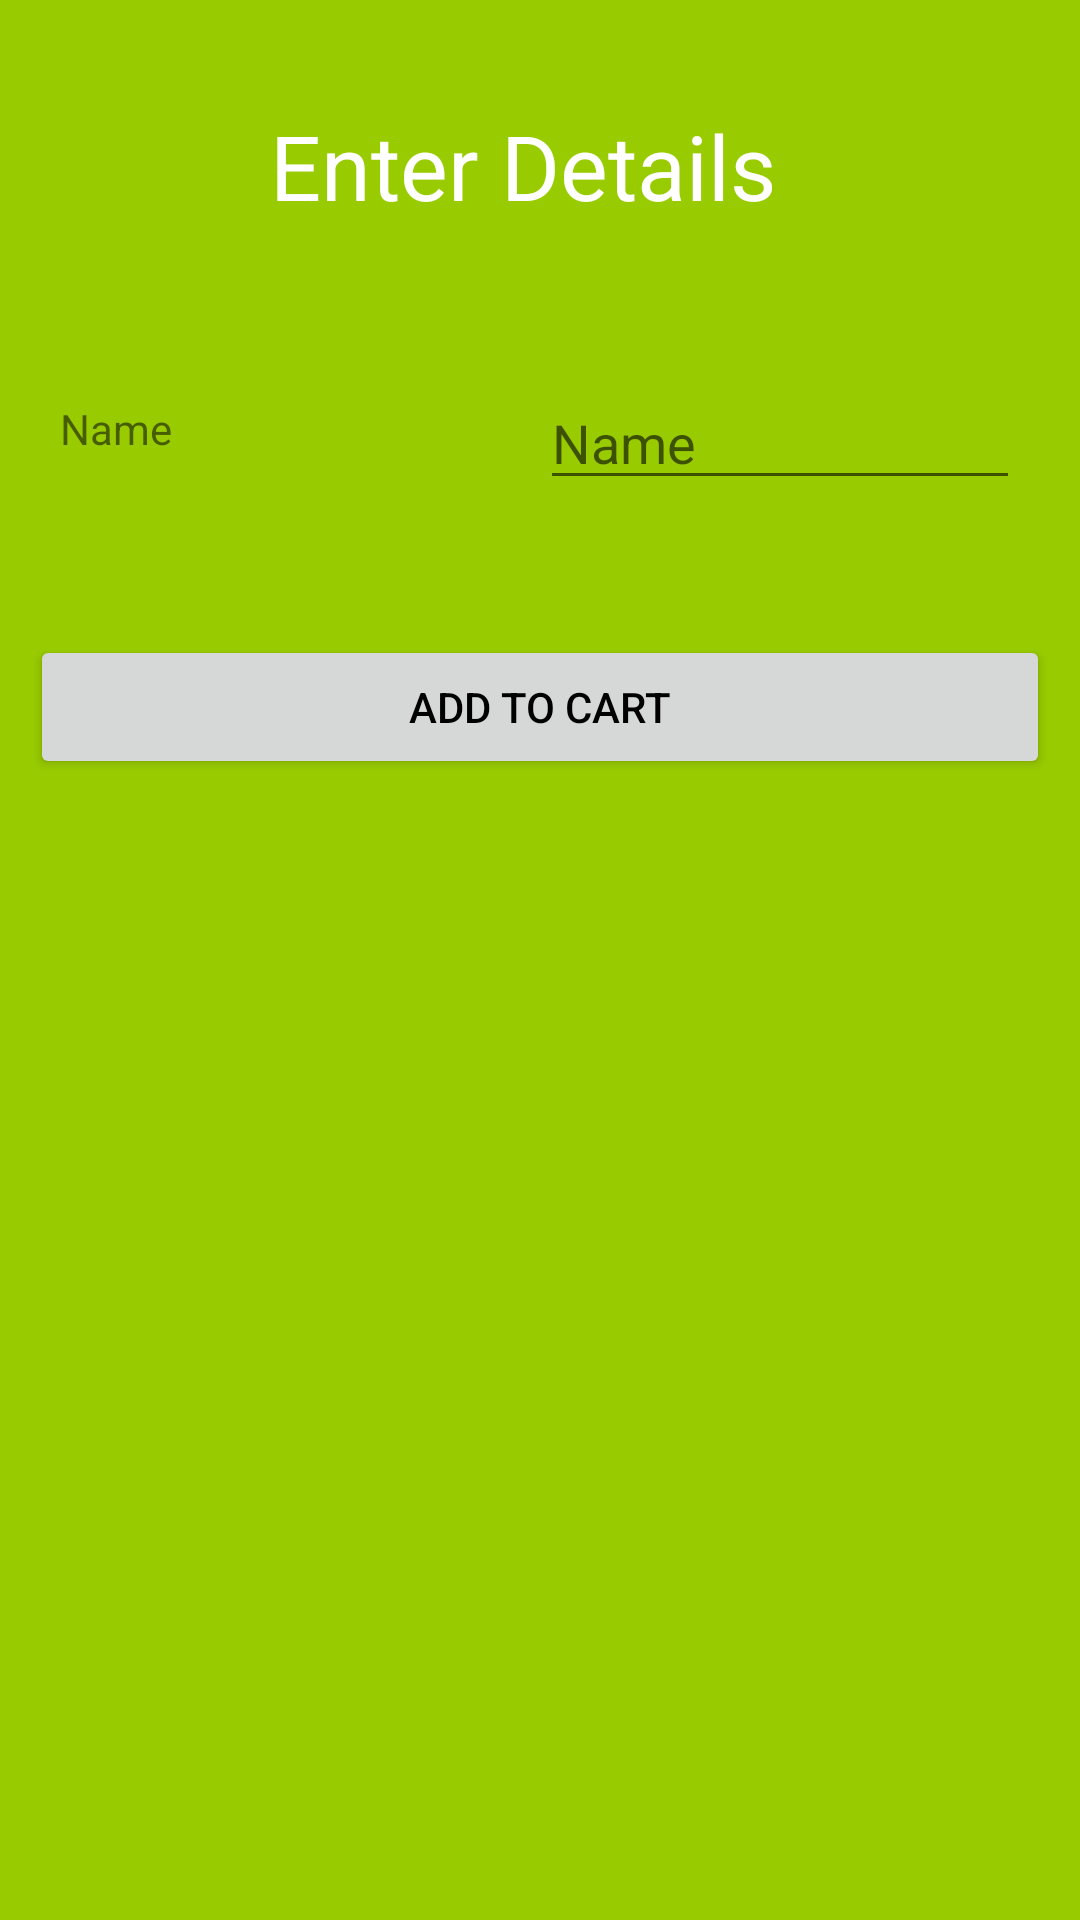

Layout XML and referenced resources for this Android screen:
<!-- AndroidManifest.xml: application theme AppTheme -->
<!-- res/layout/activity_upload_cart.xml -->
<?xml version="1.0" encoding="utf-8"?>
<LinearLayout xmlns:android="http://schemas.android.com/apk/res/android"
    xmlns:app="http://schemas.android.com/apk/res-auto"
    xmlns:tools="http://schemas.android.com/tools"
    android:layout_width="match_parent"
    android:layout_height="match_parent"
    android:orientation="vertical"
    android:background="@android:color/holo_green_light"
    >
    <TextView
        android:layout_marginVertical="35dp"
        android:layout_width="match_parent"
        android:layout_height="wrap_content"
        android:text="Enter Details"
        android:paddingHorizontal="90dp"
        android:textSize="30sp"
        android:textColor="#fff"
        />

    <LinearLayout
        android:paddingVertical="15dp"
        android:layout_width="match_parent"
        android:layout_height="wrap_content"
        android:paddingHorizontal="20dp">

        <TextView
            android:id="@+id/tv_name"
            android:layout_width="0dp"
            android:layout_height="match_parent"
            android:layout_weight="5"
            android:paddingTop="8dp"
            android:layout_gravity="center"
            android:text="Name"
            />
        <EditText
            android:id="@+id/et_Name"
            android:layout_width="0dp"
            android:layout_gravity="center"
            android:layout_height="match_parent"
            android:layout_weight="5"
            android:hint="Name"
            />
    </LinearLayout>

    <Button
        android:id="@+id/submit"
        android:layout_width="match_parent"
        android:layout_height="wrap_content"
        android:layout_alignParentBottom="true"
        android:layout_gravity="bottom"
        android:layout_marginStart="10dp"
        android:layout_marginTop="30dp"
        android:layout_marginEnd="10dp"
        android:layout_marginBottom="8dp"
        android:text="ADD TO CART"
        android:textColor="@android:color/black" />

</LinearLayout>
<!-- resources referenced by this layout -->
<resources>
  <style name="AppTheme" parent="Theme.AppCompat.Light.DarkActionBar">
          
          <item name="colorPrimary">@color/colorPrimary</item>
          <item name="colorPrimaryDark">@color/colorPrimaryDark</item>
          <item name="colorAccent">@color/colorAccent</item>
      </style>
  <!-- not gathered from this repository: default colours our renderer supplied (Android Studio template values) -->
  <color name="colorPrimary">#FF6200EE</color>
  <color name="colorPrimaryDark">#FF3700B3</color>
  <color name="colorAccent">#FF03DAC5</color>
</resources>
